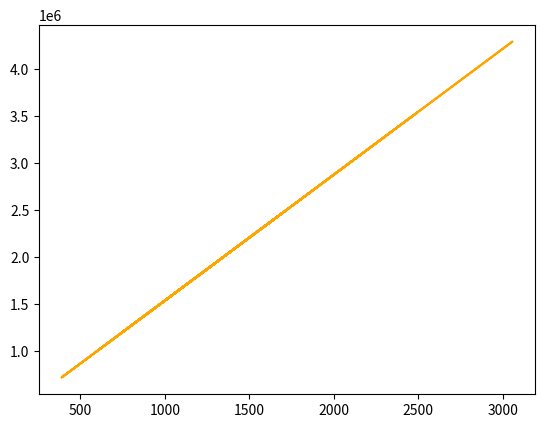

This figure's Python source: (Note: this script raises an exception after producing the figure.)
import numpy as np
import matplotlib.pyplot as plt
from mpl_toolkits.mplot3d import Axes3D

#---------------------PART I
#list of properties 
#first element is house size
#second element is price
properties = [[793, 1300000], 
              [2477, 3700000], 
              [1263, 1480000], 
              [1291, 2380000], 
              [603, 955000], 
              [1655, 2130000], 
              [1071, 1300000], 
              [1877, 2700000],
              [1610, 2650000],
              [3058, 2850000],
              [1609, 2250000],
              [1630, 2950000],
              [1211, 1900000],
              [1219, 1820000],
              [1700, 2100000],
              [1629, 2480000],
              [740, 1270000],
              [740, 1260000],
              [1637, 2520000],
              [1637, 3450000],
              [1291, 2430000],
              [1211, 2250000],
              [400, 1],
              [800, 925000],
              [700, 950000],
              [1711, 2630000],
              [847, 975000],
              [1230, 1570000],
              [1291, 2010000],
              [2300, 3630000],
              [886, 1120000],
              [1700, 2020000],
              [389, 695974],
              [793, 1330000],
              [978, 1460000],
              [582, 685000],
              [793, 1340000],
              [1327, 2440000],
              [791, 925000],
              [793, 1400000],
              [1630, 2980000],
              [740, 1200000],
              [1244, 1650000],
              [1183, 1880000],
              [1327, 2440000],
              [1183, 1880000],
              [1643, 2790000],
              [2500, 3470000],
              [1085, 1160000],
              [740, 1230000],
              [1291, 2180000],
              [1291, 2060000],
              [740, 1270000],
              [1230, 1660000],
              [1219, 1870000],
              [1275, 1800000],
              [793, 1330000],
              [1259, 1650000],
              [1395, 1950000]]



properties_size = []
properties_price = []

for size in range(len(properties)):
    properties_size.append(properties[size][0])

for price in range(len(properties)):
    properties_price.append(properties[price][1])


size = np.array(properties_size)
price = np.array(properties_price)









#calculate linear regression line (y = mx + b)
#m
m = (len(properties_price) * sum(a * b for a, b in zip(properties_price, properties_size)) - sum(properties_size) * sum(properties_price))/(len(properties_price) * sum(i**2 for i in properties_size) - sum(properties_size) ** 2)

#b
b = (sum(properties_price) * sum(i**2 for i in properties_size) - sum(properties_size) * sum(a * b for a, b in zip(properties_price, properties_size)))/(len(properties_price) * sum(i**2 for i in properties_size) - sum(properties_size) ** 2)



#plot the linear regression line
line = m * size + b
plt.plot(size, line, color='orange', label='Line of Best Fit')









#-----------------------------------PART II
#ask the user for the size of their property
users_property_size = input("Enter the size of your property (sq.ft): ")
users_property_price = input("Now enter the size of your property (sq.ft): ")





plt.scatter(size, price)
plt.title("House Prices vs. House Sizes")
plt.xlabel("House Size (sq.ft)")
plt.ylabel("House Price ($)")
plt.show()